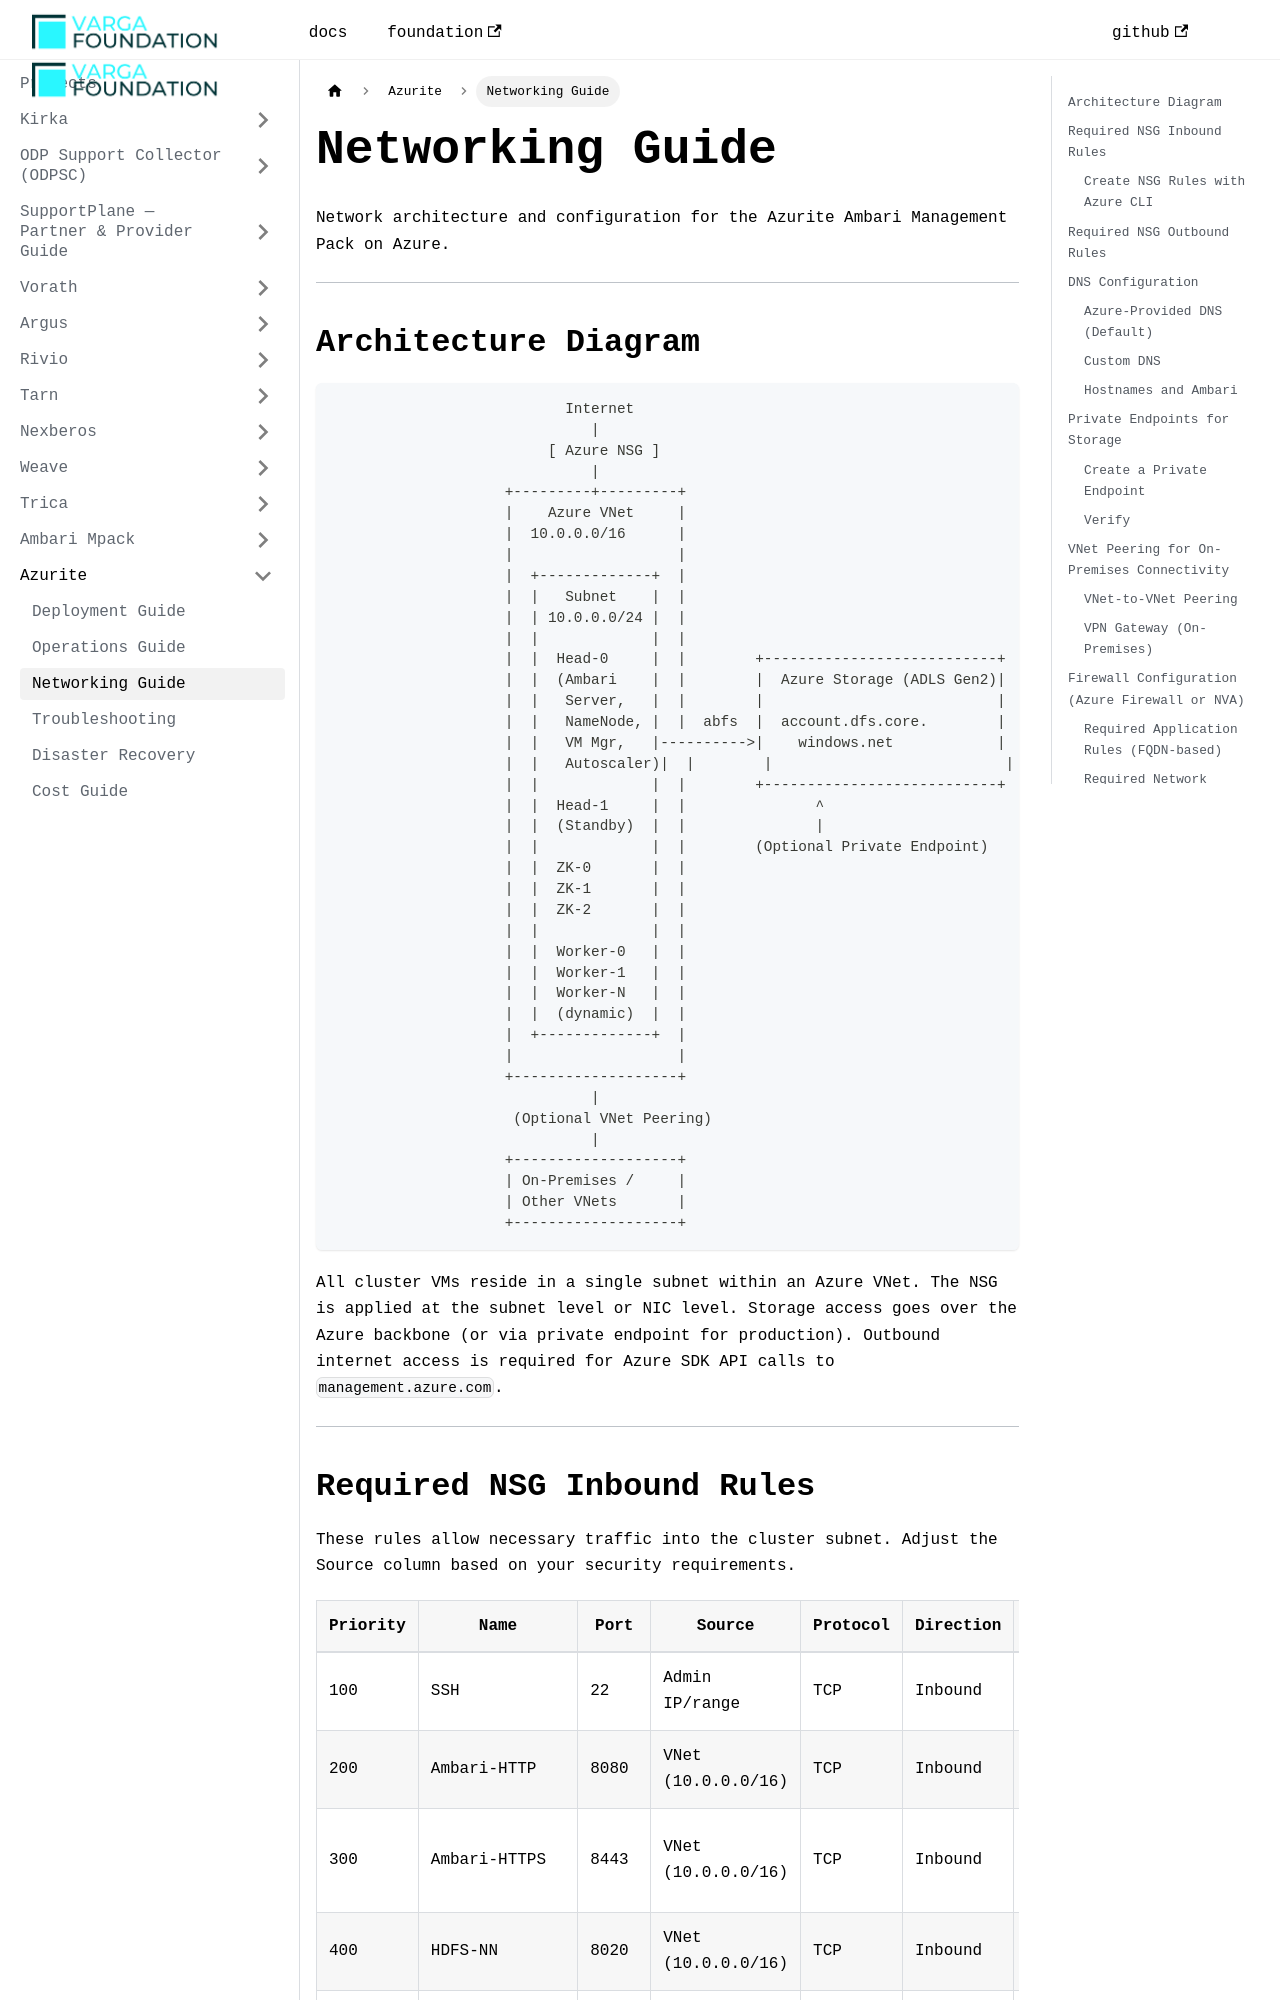

repository: VargaFoundation/docs · page: azurite/networking/index.html · generator: docusaurus

---
sidebar_position: 3
title: Networking Guide
---

# Networking Guide

Network architecture and configuration for the Azurite Ambari Management Pack on Azure.

---

## Architecture Diagram

```
                           Internet
                              |
                         [ Azure NSG ]
                              |
                    +---------+---------+
                    |    Azure VNet     |
                    |  10.0.0.0/16      |
                    |                   |
                    |  +-------------+  |
                    |  |   Subnet    |  |
                    |  | 10.0.0.0/24 |  |
                    |  |             |  |
                    |  |  Head-0     |  |        +---------------------------+
                    |  |  (Ambari    |  |        |  Azure Storage (ADLS Gen2)|
                    |  |   Server,   |  |        |                           |
                    |  |   NameNode, |  |  abfs  |  account.dfs.core.        |
                    |  |   VM Mgr,   |---------->|    windows.net            |
                    |  |   Autoscaler)|  |        |                           |
                    |  |             |  |        +---------------------------+
                    |  |  Head-1     |  |               ^
                    |  |  (Standby)  |  |               |
                    |  |             |  |        (Optional Private Endpoint)
                    |  |  ZK-0       |  |
                    |  |  ZK-1       |  |
                    |  |  ZK-2       |  |
                    |  |             |  |
                    |  |  Worker-0   |  |
                    |  |  Worker-1   |  |
                    |  |  Worker-N   |  |
                    |  |  (dynamic)  |  |
                    |  +-------------+  |
                    |                   |
                    +-------------------+
                              |
                     (Optional VNet Peering)
                              |
                    +-------------------+
                    | On-Premises /     |
                    | Other VNets       |
                    +-------------------+
```

All cluster VMs reside in a single subnet within an Azure VNet. The NSG is applied at the subnet level or NIC level. Storage access goes over the Azure backbone (or via private endpoint for production). Outbound internet access is required for Azure SDK API calls to `management.azure.com`.

---
